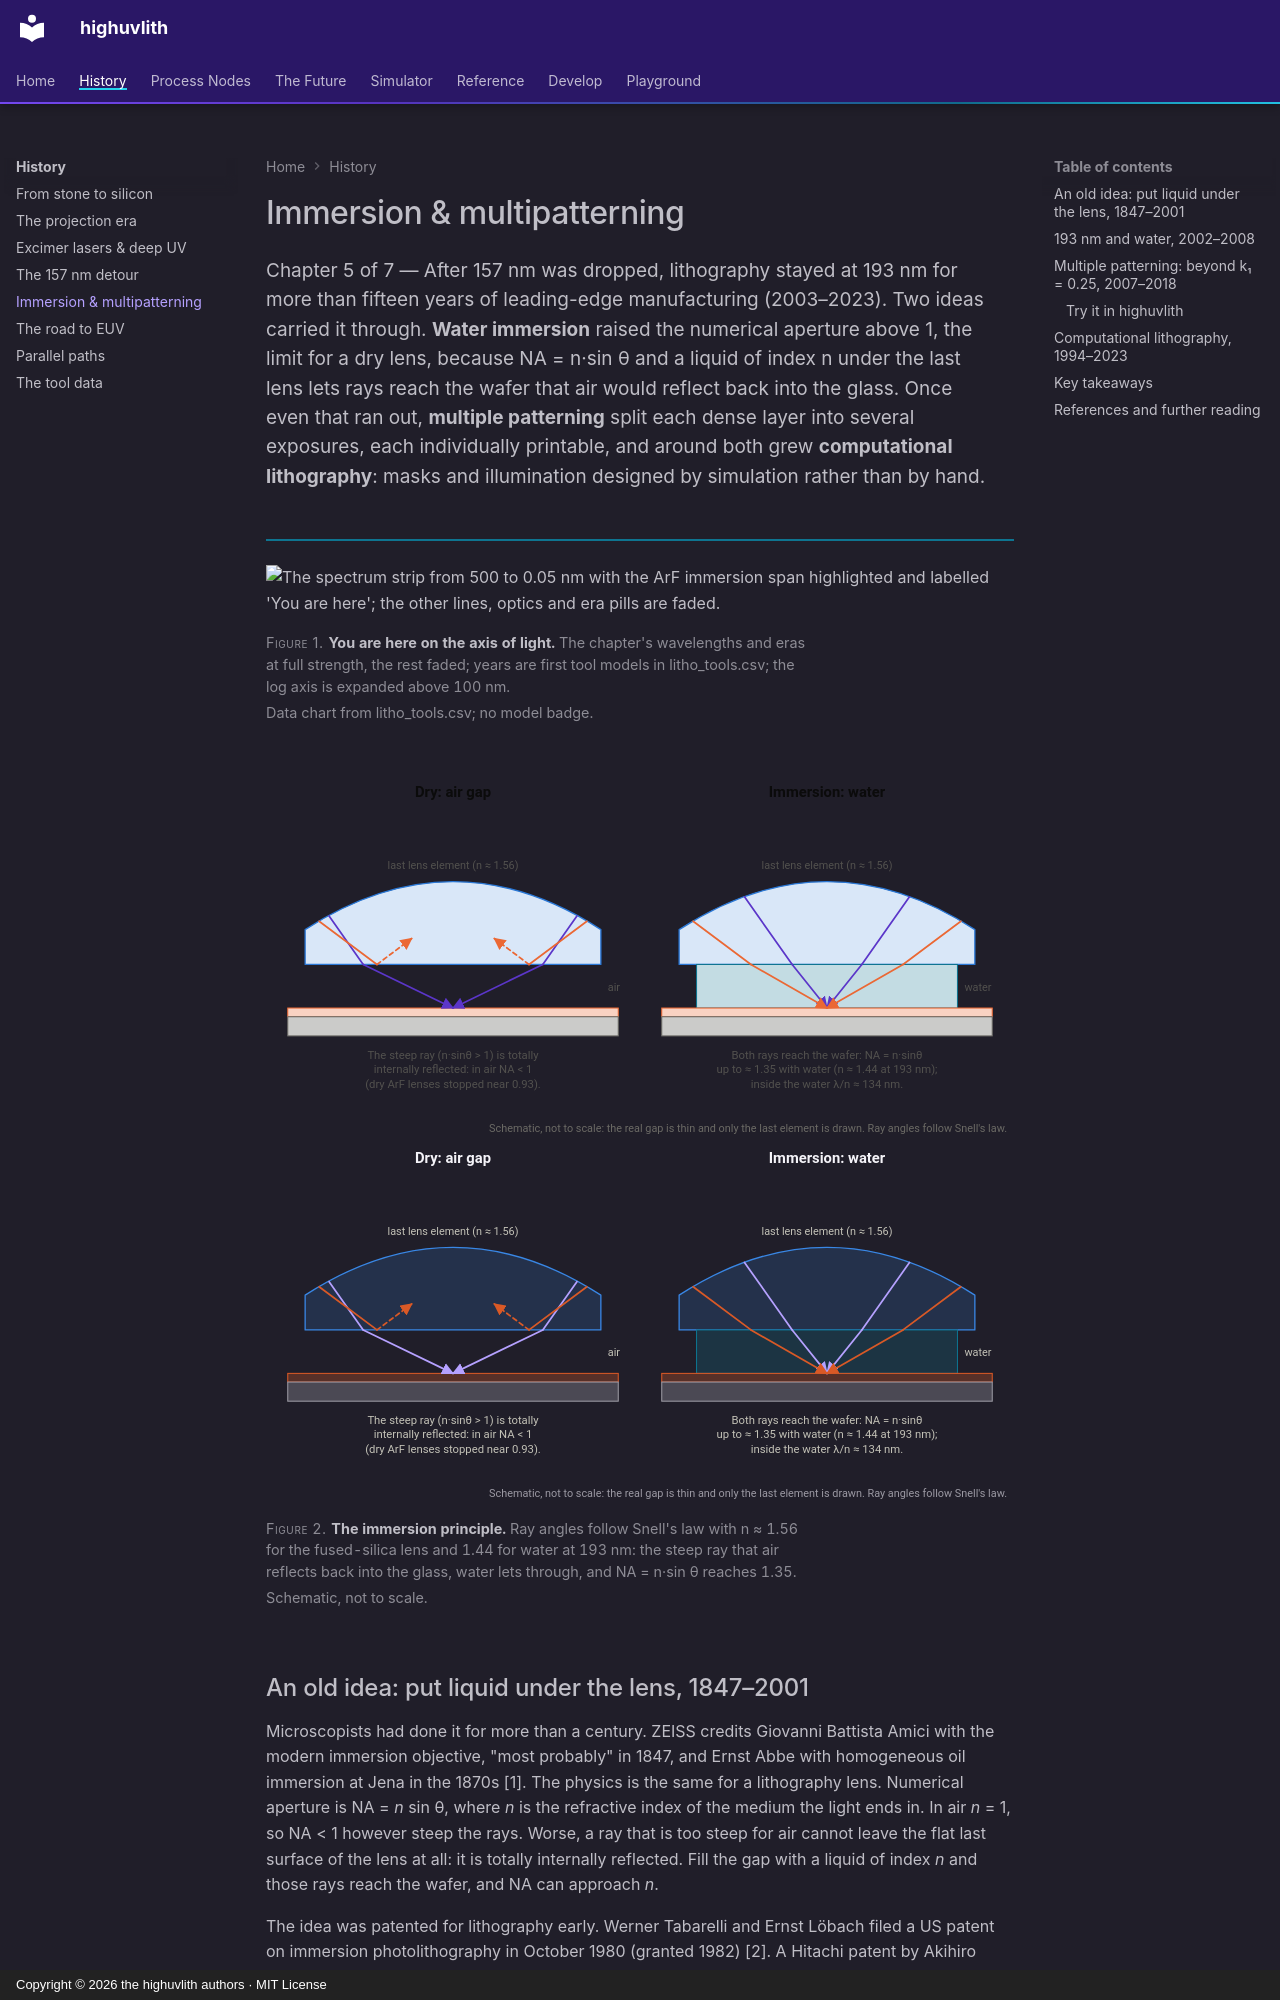

repository: sonoransun/highuvlith · page: history/immersion-multipatterning/index.html · generator: mkdocs · copyright: Copyright © 2026 the highuvlith authors · MIT License

---
description: >-
  193 nm water immersion (NA up to 1.35), then double and quadruple patterning (LELE, SADP,
  SAQP) and computational lithography (OPC, SMO, ILT): how optical lithography kept scaling
  after the wavelength stopped at 193 nm.
---

# Immersion & multipatterning

<p class="huv-lead">Chapter 5 of 7 — After 157 nm was dropped, lithography stayed at 193 nm for more than fifteen years of leading-edge manufacturing (2003–2023). Two ideas carried it through. <strong>Water immersion</strong> raised the numerical aperture above 1, the limit for a dry lens, because NA = n·sin θ and a liquid of index n under the last lens lets rays reach the wafer that air would reflect back into the glass. Once even that ran out, <strong>multiple patterning</strong> split each dense layer into several exposures, each individually printable, and around both grew <strong>computational lithography</strong>: masks and illumination designed by simulation rather than by hand.</p>

<figure markdown="span">

<picture><source media="(max-width: 600px)" srcset="../assets/images/diagrams/spectrum-strip-ribbon-immersion-narrow-light.svg"><img class="huv-no-zoom" src="../assets/images/diagrams/spectrum-strip-ribbon-immersion-light.svg#gh-light-mode-only" alt="The spectrum strip from 500 to 0.05 nm with the ArF immersion span highlighted and labelled 'You are here'; the other lines, optics and era pills are faded."></picture>
<picture><source media="(max-width: 600px)" srcset="../assets/images/diagrams/spectrum-strip-ribbon-immersion-narrow-dark.svg"><img class="huv-no-zoom" src="../assets/images/diagrams/spectrum-strip-ribbon-immersion-dark.svg#gh-dark-mode-only" alt="The spectrum strip from 500 to 0.05 nm with the ArF immersion span highlighted and labelled 'You are here'; the other lines, optics and era pills are faded."></picture>

<figcaption><strong>You are here on the axis of light.</strong> The chapter's wavelengths and eras at full strength, the rest faded; years are first tool models in litho_tools.csv; the log axis is expanded above 100 nm. <em>Data chart from litho_tools.csv; no model badge.</em></figcaption>
</figure>

<figure markdown="span">

![Two panels of the last lens element above a wafer: in air a steep ray is totally internally reflected at the glass face because n sin theta cannot exceed 1, so NA stays below 1; with water (n about 1.44 at 193 nm) in the gap the same ray reaches the wafer and NA = n sin theta can reach about 1.35.](../assets/images/history/immersion-principle-light.svg#gh-light-mode-only)
![Two panels of the last lens element above a wafer: in air a steep ray is totally internally reflected at the glass face because n sin theta cannot exceed 1, so NA stays below 1; with water (n about 1.44 at 193 nm) in the gap the same ray reaches the wafer and NA = n sin theta can reach about 1.35.](../assets/images/history/immersion-principle-dark.svg#gh-dark-mode-only)

<figcaption><strong>The immersion principle.</strong> Ray angles follow Snell's law with n ≈ 1.56 for the fused-silica lens and 1.44 for water at 193 nm: the steep ray that air reflects back into the glass, water lets through, and NA = n·sin θ reaches 1.35. <em>Schematic, not to scale.</em></figcaption>
</figure>
